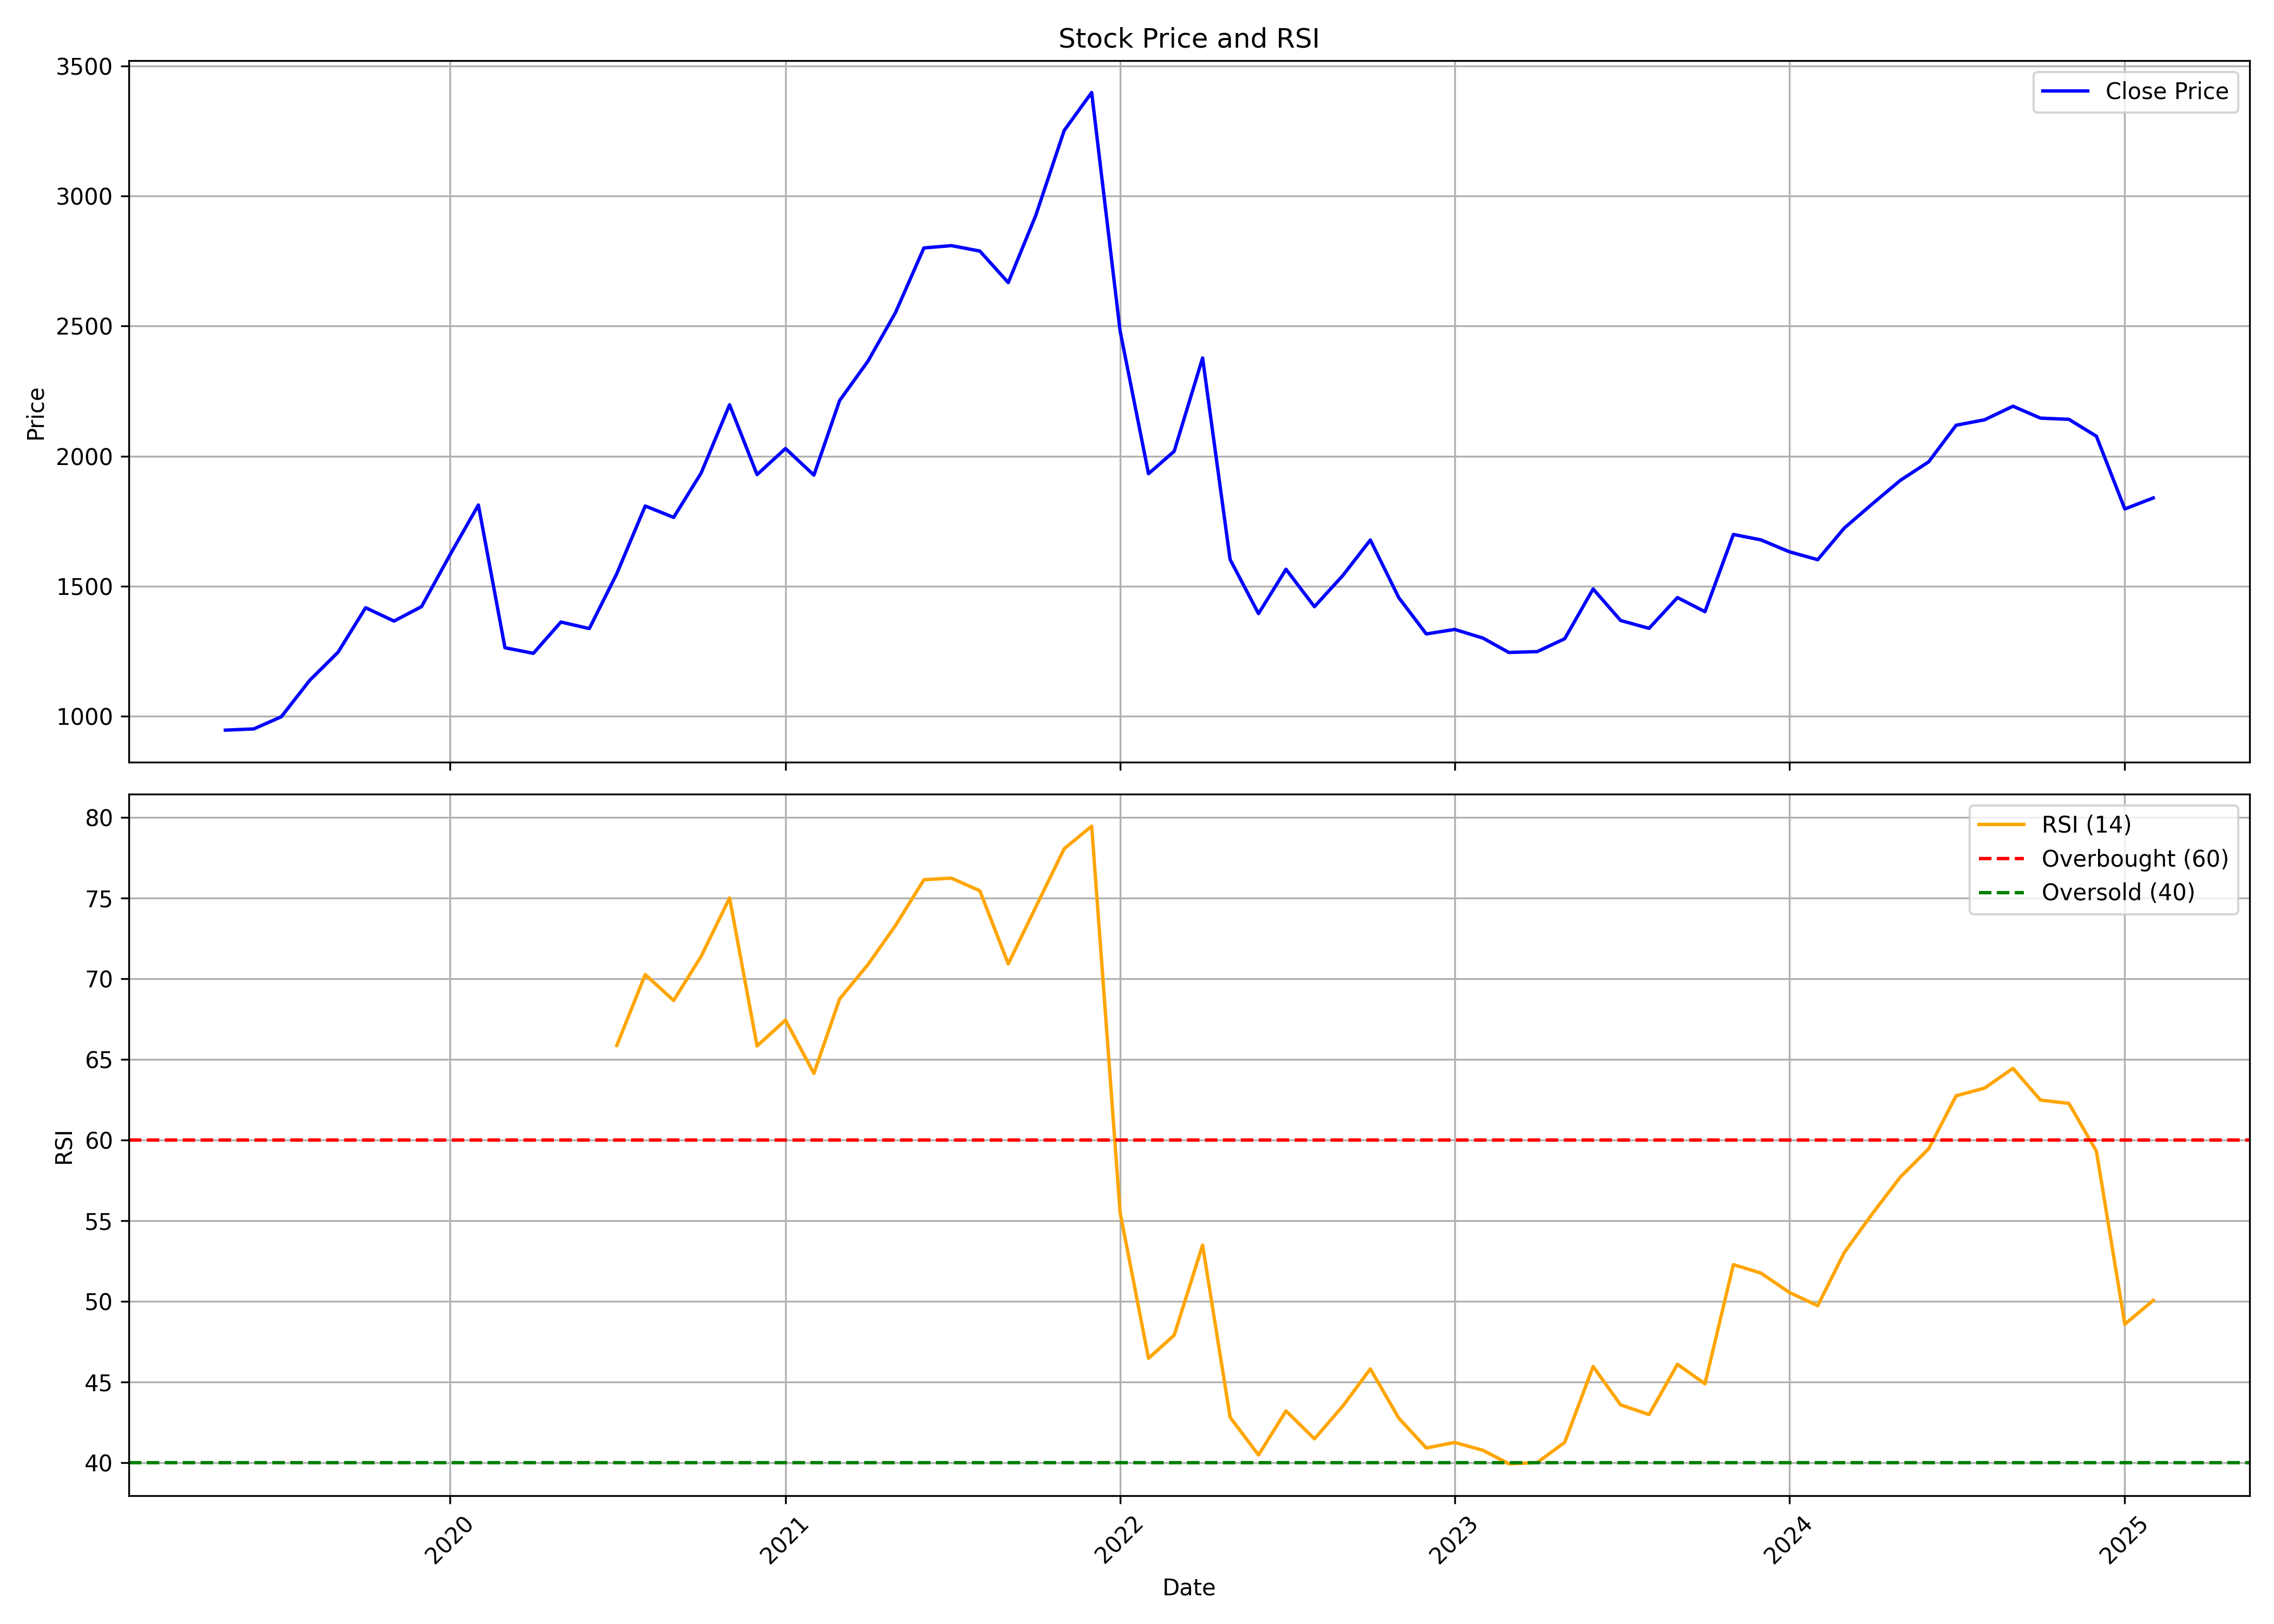

The table this chart was drawn from, first rows:
, date, symbol, open, high, low, close, volume, rsi
0, 2019-05-01, METROPOLIS, 928.2, 959.7, 888.2, 946.4, 1332168, 
1, 2019-06-01, METROPOLIS, 940.4, 975.3, 908.2, 951.2, 440057, 
2, 2019-07-01, METROPOLIS, 945, 1058, 926.5, 997.8, 511989, 
3, 2019-08-01, METROPOLIS, 979.3, 1150, 979.3, 1138, 732985, 
4, 2019-09-01, METROPOLIS, 1138, 1332, 1119, 1246, 785817, 
5, 2019-10-01, METROPOLIS, 1242, 1449, 1193, 1417, 754151, 
6, 2019-11-01, METROPOLIS, 1405, 1457, 1309, 1366, 844293, 
7, 2019-12-01, METROPOLIS, 1356, 1435, 1224, 1421, 761696, 
8, 2020-01-01, METROPOLIS, 1401, 1694, 1312, 1620, 944585, 
9, 2020-02-01, METROPOLIS, 1630, 1910, 1484, 1812, 1176726, 
10, 2020-03-01, METROPOLIS, 1859, 2074, 981.6, 1263, 2569840, 
11, 2020-04-01, METROPOLIS, 1279, 1360, 1132, 1242, 8372760, 
12, 2020-05-01, METROPOLIS, 1242, 1376, 1157, 1362, 1795532, 
13, 2020-06-01, METROPOLIS, 1358, 1522, 1317, 1337, 3443984, 
14, 2020-07-01, METROPOLIS, 1333, 1619, 1317, 1548, 2453263, 65.87
15, 2020-08-01, METROPOLIS, 1523, 1886, 1490, 1808, 2864917, 70.27
16, 2020-09-01, METROPOLIS, 1813, 2006, 1647, 1765, 2943592, 68.66
17, 2020-10-01, METROPOLIS, 1769, 2110, 1741, 1935, 2535669, 71.4
18, 2020-11-01, METROPOLIS, 1933, 2285, 1792, 2198, 2232711, 75.02
19, 2020-12-01, METROPOLIS, 2199, 2228, 1792, 1929, 2653342, 65.84
20, 2021-01-01, METROPOLIS, 1939, 2282, 1929, 2029, 2085487, 67.45
21, 2021-02-01, METROPOLIS, 2056, 2260, 1883, 1927, 1929817, 64.14
22, 2021-03-01, METROPOLIS, 1975, 2319, 1825, 2213, 2808806, 68.75
23, 2021-04-01, METROPOLIS, 2192, 2573, 2116, 2365, 3789882, 70.89
24, 2021-05-01, METROPOLIS, 2346, 2642, 2222, 2552, 3377910, 73.31
25, 2021-06-01, METROPOLIS, 2531, 3060, 2401, 2801, 5758064, 76.15
26, 2021-07-01, METROPOLIS, 2800, 3192, 2733, 2810, 5170928, 76.25
27, 2021-08-01, METROPOLIS, 2844, 3106, 2577, 2789, 5817127, 75.47
28, 2021-09-01, METROPOLIS, 2790, 3200, 2649, 2667, 5393113, 70.93
29, 2021-10-01, METROPOLIS, 2646, 2997, 2597, 2926, 6472063, 74.45
30, 2021-11-01, METROPOLIS, 2926, 3357, 2864, 3252, 7245387, 78.07
31, 2021-12-01, METROPOLIS, 3252, 3536, 3027, 3398, 6438975, 79.47
32, 2022-01-01, METROPOLIS, 3417, 3441, 2351, 2482, 3890680, 55.52
33, 2022-02-01, METROPOLIS, 2513, 2620, 1848, 1932, 12659394, 46.48
34, 2022-03-01, METROPOLIS, 1940, 2093, 1789, 2019, 4301985, 47.91
35, 2022-04-01, METROPOLIS, 2018, 2549, 2018, 2378, 6635364, 53.5
36, 2022-05-01, METROPOLIS, 2345, 2345, 1496, 1603, 8566627, 42.82
37, 2022-06-01, METROPOLIS, 1619, 1688, 1366, 1395, 9051123, 40.49
38, 2022-07-01, METROPOLIS, 1388, 1577, 1385, 1565, 5072478, 43.22
39, 2022-08-01, METROPOLIS, 1585, 1619, 1344, 1421, 5197532, 41.49
40, 2022-09-01, METROPOLIS, 1406, 1546, 1307, 1541, 7708415, 43.52
41, 2022-10-01, METROPOLIS, 1537, 1685, 1492, 1678, 3261042, 45.82
42, 2022-11-01, METROPOLIS, 1684, 1776, 1392, 1456, 6564541, 42.77
43, 2022-12-01, METROPOLIS, 1458, 1480, 1256, 1316, 10291481, 40.92
44, 2023-01-01, METROPOLIS, 1314, 1383, 1262, 1334, 3034018, 41.26
45, 2023-02-01, METROPOLIS, 1337, 1360, 1180, 1300, 4039830, 40.77
46, 2023-03-01, METROPOLIS, 1311, 1353, 1168, 1245, 3174187, 39.94
47, 2023-04-01, METROPOLIS, 1259, 1316, 1211, 1248, 3491544, 40.02
48, 2023-05-01, METROPOLIS, 1248, 1367, 1206, 1298, 6485697, 41.27
49, 2023-06-01, METROPOLIS, 1298, 1516, 1257, 1489, 10257678, 45.97
50, 2023-07-01, METROPOLIS, 1499, 1513, 1359, 1368, 5269863, 43.59
51, 2023-08-01, METROPOLIS, 1381, 1437, 1293, 1338, 6117182, 42.99
52, 2023-09-01, METROPOLIS, 1337, 1526, 1328, 1456, 6285918, 46.11
53, 2023-10-01, METROPOLIS, 1456, 1578, 1357, 1402, 8317364, 44.9
54, 2023-11-01, METROPOLIS, 1398, 1707, 1398, 1699, 8225197, 52.29
55, 2023-12-01, METROPOLIS, 1702, 1755, 1540, 1678, 7807080, 51.77
56, 2024-01-01, METROPOLIS, 1684, 1743, 1450, 1632, 8153293, 50.57
57, 2024-02-01, METROPOLIS, 1635, 1831, 1572, 1602, 7724395, 49.74
58, 2024-03-01, METROPOLIS, 1612, 1815, 1551, 1724, 6549334, 53.04
59, 2024-04-01, METROPOLIS, 1709, 1934, 1672, 1818, 8133783, 55.48
... 10 more rows
